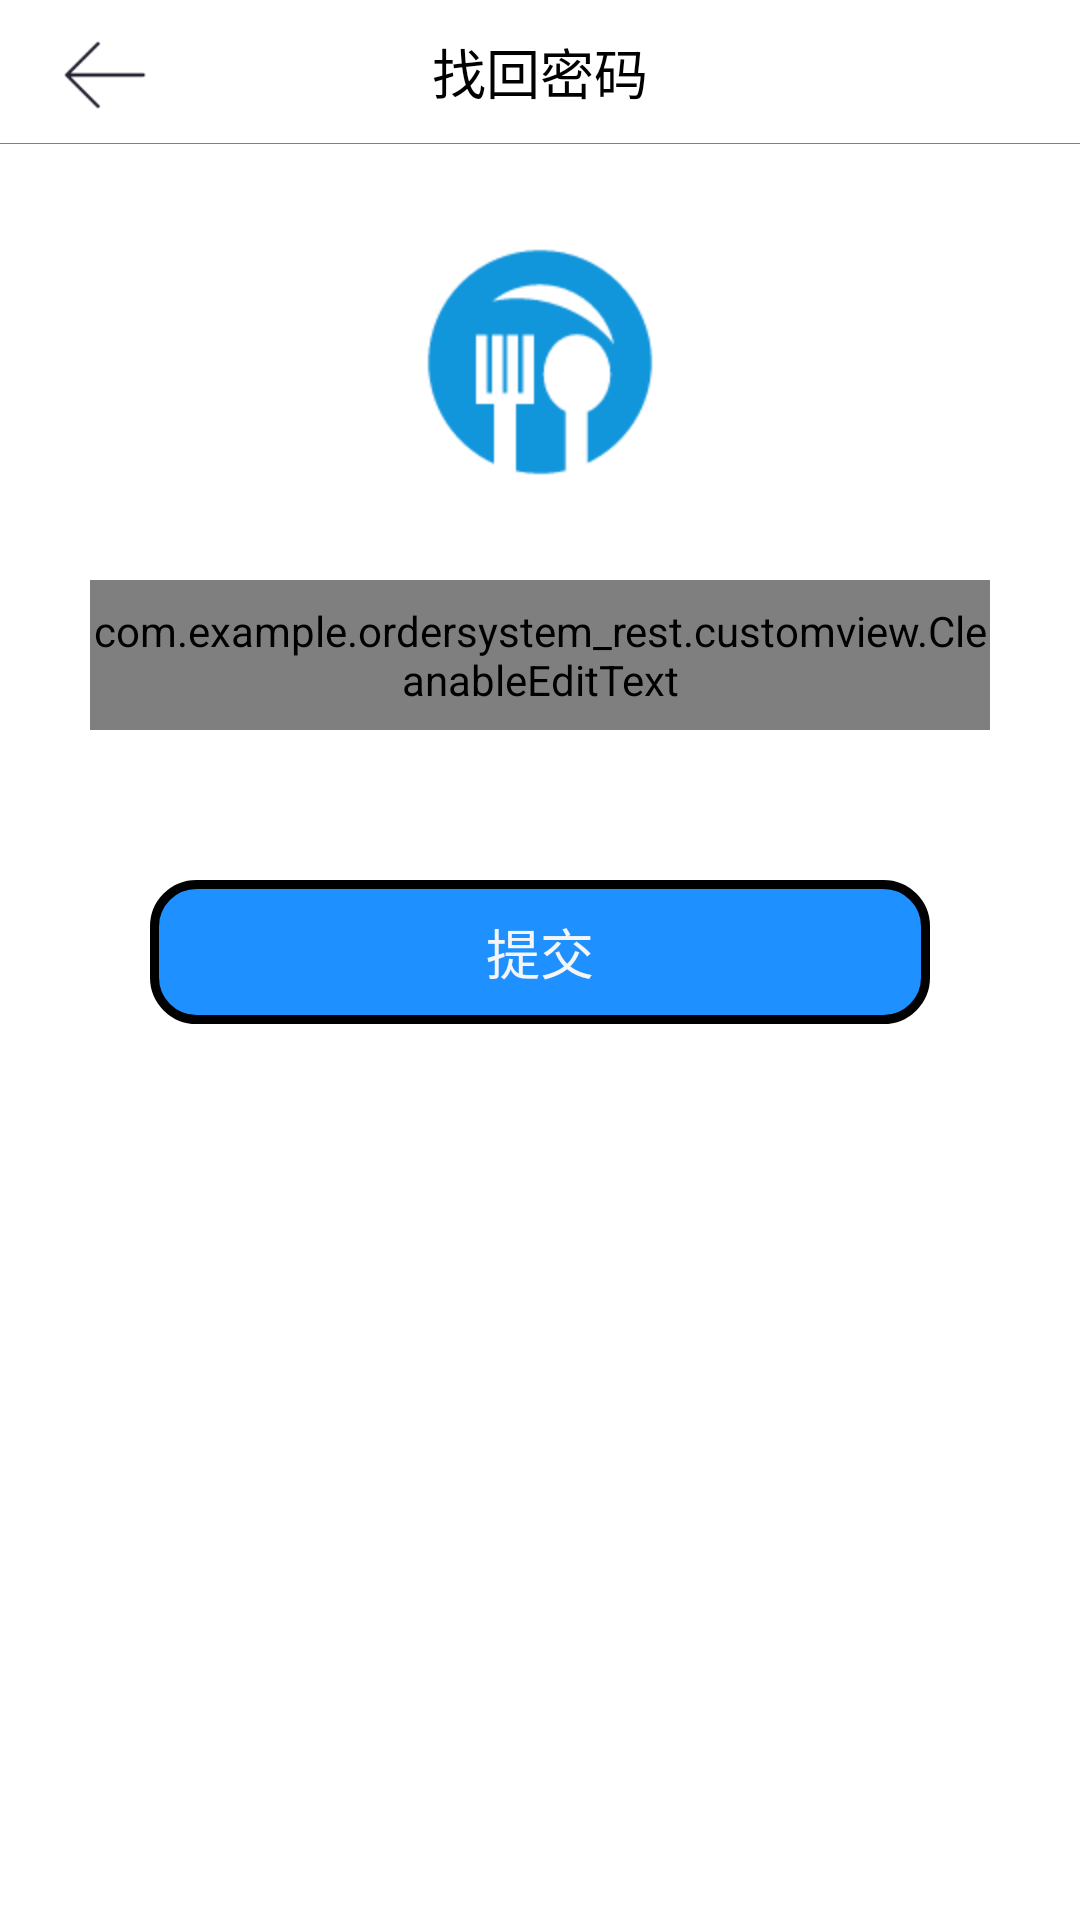

Reconstruct the res/layout file that produces this screen, plus the resources it refers to.
<!-- AndroidManifest.xml: application theme android:Theme.Holo.Light.NoActionBar -->
<!-- res/layout/activity_resetpass.xml -->
<?xml version="1.0" encoding="utf-8"?>

<RelativeLayout xmlns:android="http://schemas.android.com/apk/res/android"
    android:layout_width="match_parent"
    android:layout_height="match_parent" >
     <RelativeLayout
        android:id="@+id/resetpassword_top_bar"
        android:layout_width="match_parent" 
        android:layout_height="48dp" 
        android:background="@color/white">
        <Button
            android:id="@+id/back_btn"
             android:layout_width="30dp" 
             android:layout_marginTop="10dp"
            android:layout_height="30dp" 
            android:layout_alignParentLeft="true"
            android:layout_marginLeft="20dp"
            android:background="@drawable/left_arrow"
            ></Button>
        <View
            android:layout_width="match_parent" 
            android:layout_height="1px" 
            android:background="@color/gray" 
            android:layout_alignParentBottom="true"/>

        <TextView
            android:id="@+id/txt_topbar"
            android:layout_width="match_parent"
            android:layout_height="match_parent"
            android:layout_alignParentLeft="true"
            android:layout_alignParentTop="true"
            android:gravity="center"
            android:text="找回密码"
            android:textColor="@color/black"
            android:textSize="18sp" />

        </RelativeLayout>

     <ImageView
         android:id="@+id/imageView1"
         android:layout_width="wrap_content"
         android:layout_height="wrap_content"
         android:layout_below="@+id/resetpassword_top_bar"
         android:layout_centerHorizontal="true"
         android:layout_marginTop="30dp"
         android:src="@drawable/app_icon" />

     <com.example.ordersystem_rest.customview.CleanableEditText
         android:id="@+id/reset_txt"
         android:layout_width="300dp"
         android:layout_height="50dp"
         android:layout_below="@+id/imageView1"
         android:layout_centerHorizontal="true"
         android:layout_marginTop="30dp"
         android:hint="请输入邮箱地址"
         android:inputType="textEmailAddress" />

     <Button
         android:id="@+id/reset_btn"
         android:layout_width="260dp"
         android:layout_height="wrap_content"
         android:layout_below="@+id/reset_txt"
         android:layout_centerHorizontal="true"
         android:layout_marginTop="50dp"
         android:background="@drawable/btn_shape"
         android:text="提交"
         android:textColor="@color/whitesmoke" />

</RelativeLayout>
<!-- resources referenced by this layout -->
<resources>
  <color name="black">#000000</color>
  <color name="gray">#808080</color>
  <color name="white">#ffffff</color>
  <color name="whitesmoke">#f5f5f5</color>
  <!-- drawable app_icon: png bitmap (drawable-hdpi, 3233 bytes) -->
  <!-- drawable btn_shape (drawable) -->
  <?xml version="1.0" encoding="utf-8"?>
  
  <shape xmlns:android="http://schemas.android.com/apk/res/android" >
      <corners
  	android:radius="14dp"
  	/>
  	<gradient
  	
  	android:type="linear"
  	/>
  	<solid android:color="#1E90FF"></solid>
  	<stroke
  	android:width="3dp"
  
  	/>
      
  
  </shape>
  <!-- drawable left_arrow: png bitmap (drawable-hdpi, 476 bytes) -->
</resources>
